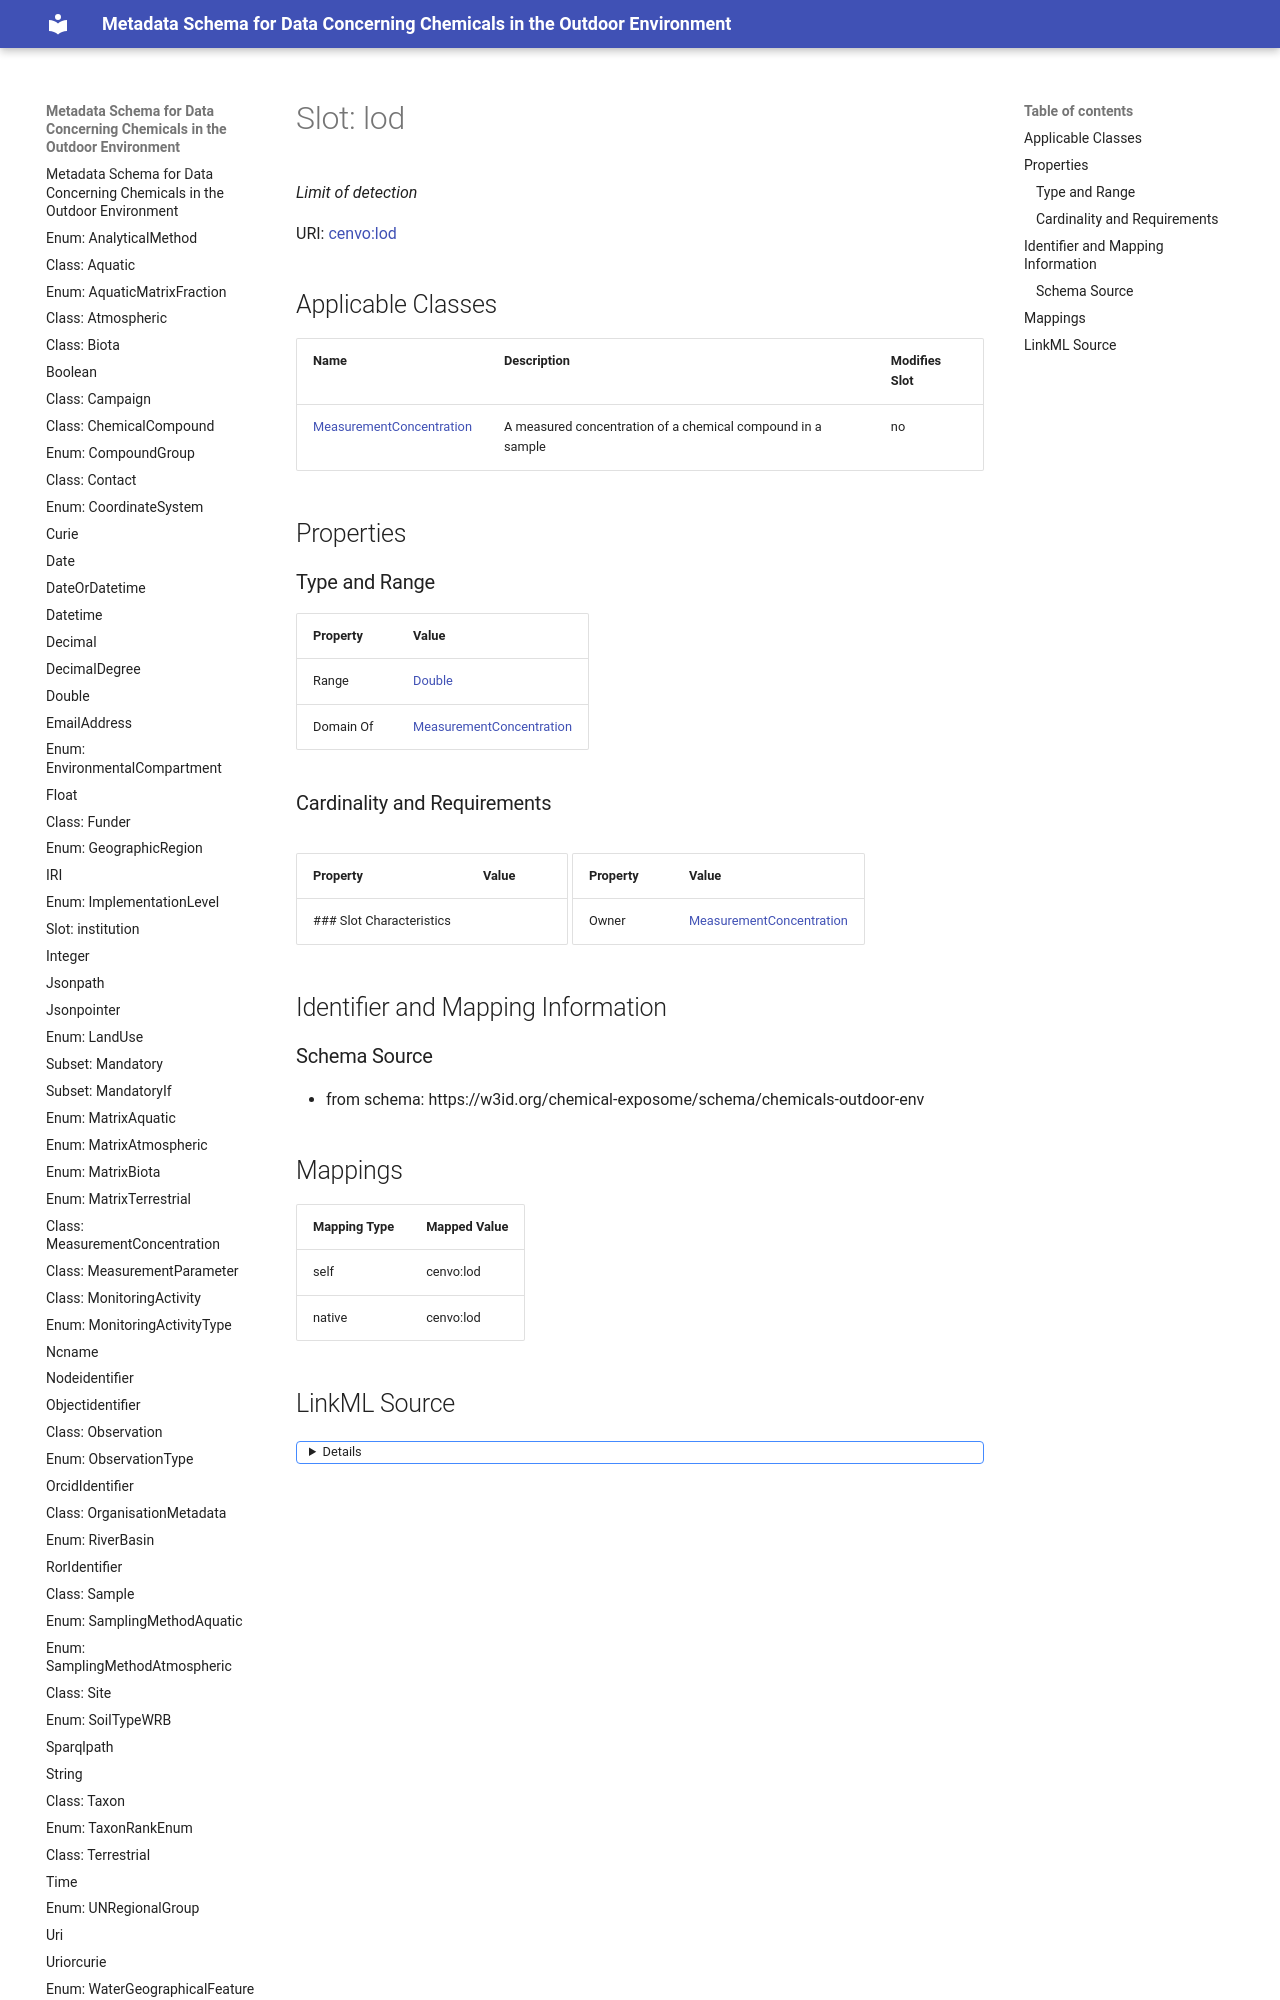

repository: eu-parc/schema_chemicalsOutdoorEnvironment · page: lod/index.html · generator: mkdocs

---
search:
  boost: 5.0
---

# Slot: lod 


_Limit of detection_



<div data-search-exclude markdown="1">



URI: [cenvo:lod](https://w3id.org/chemical-exposome/terms/lod)
<!-- no inheritance hierarchy -->





## Applicable Classes

| Name | Description | Modifies Slot |
| --- | --- | --- |
| [MeasurementConcentration](MeasurementConcentration.md) | A measured concentration of a chemical compound in a sample |  no  |






## Properties
